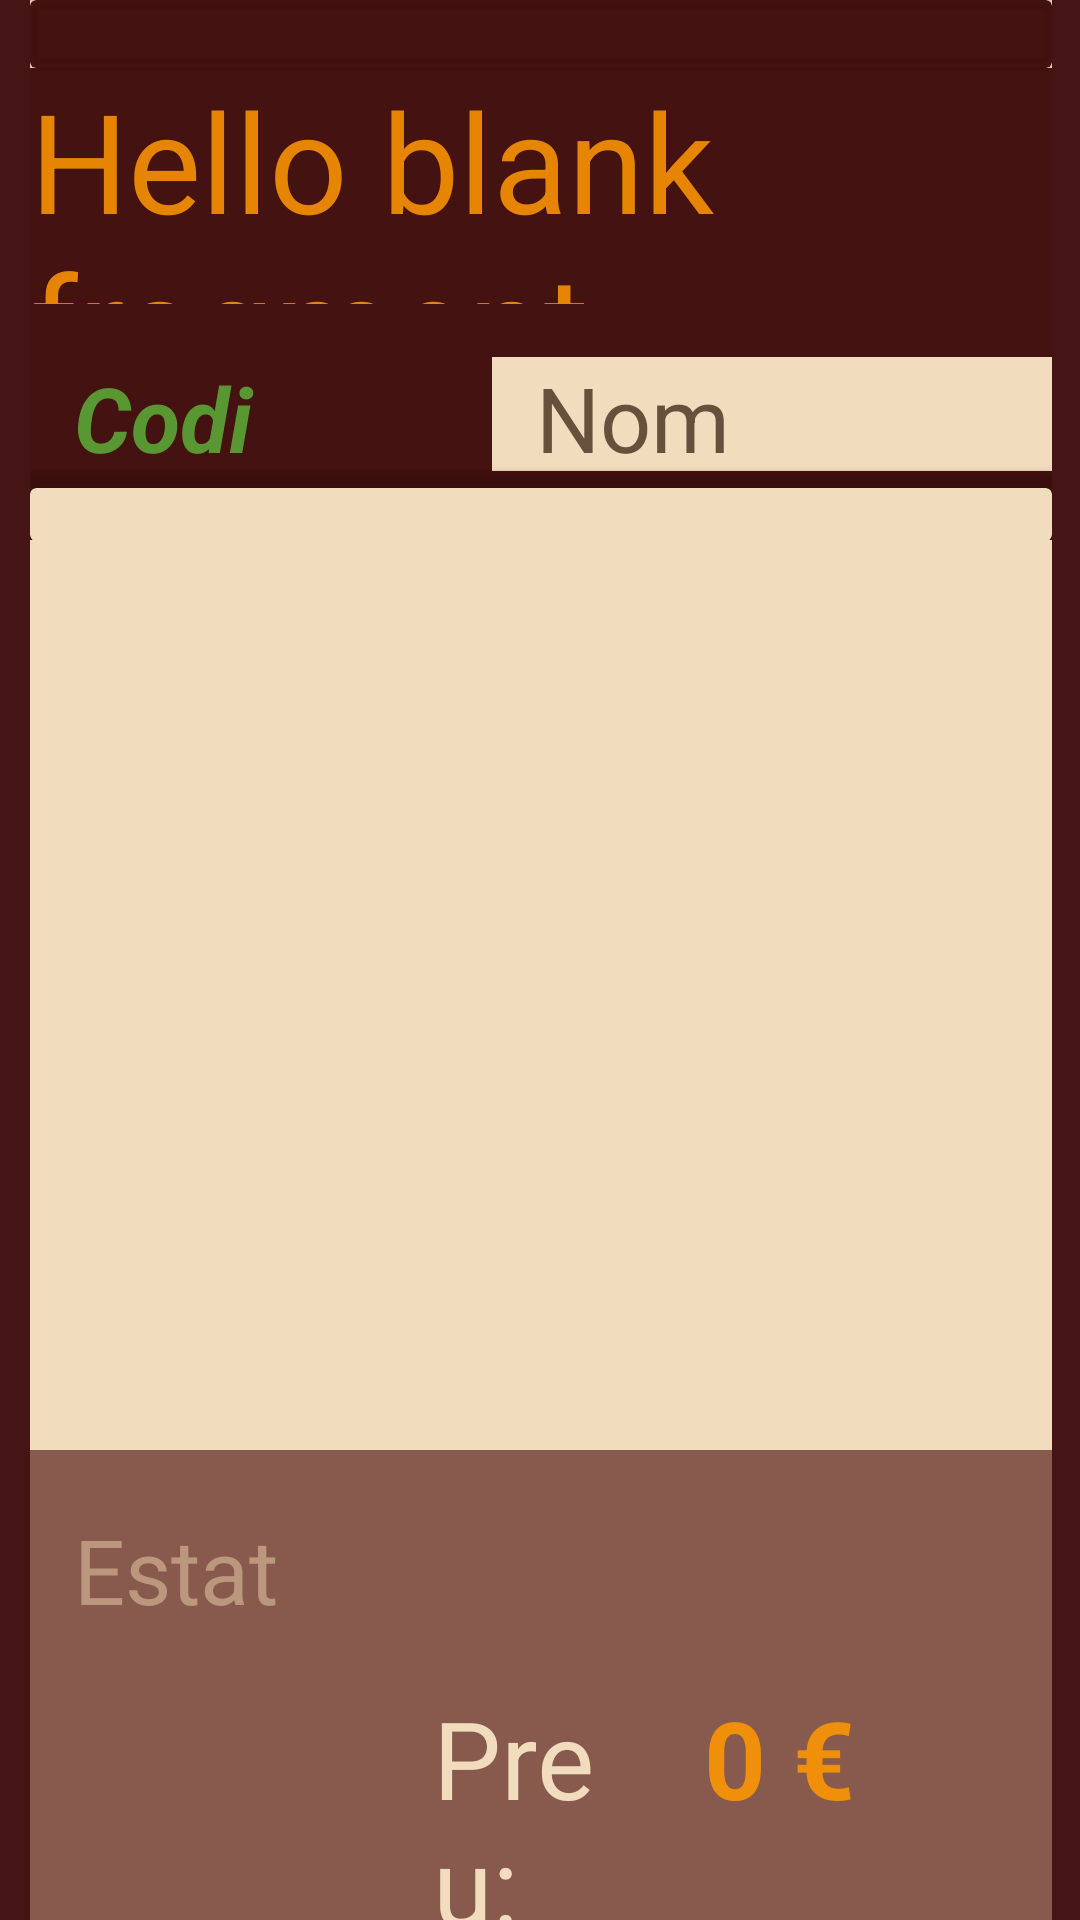

Write the Android layout XML for this screen, with the resource values it uses.
<!-- AndroidManifest.xml: application theme Theme.AppCompat.Light.NoActionBar -->
<!-- res/layout/fragment_taula_seleccionada.xml -->
<?xml version="1.0" encoding="utf-8"?>
<LinearLayout xmlns:android="http://schemas.android.com/apk/res/android"
    xmlns:app="http://schemas.android.com/apk/res-auto"
    xmlns:tools="http://schemas.android.com/tools"
    android:layout_width="match_parent"
    android:layout_height="match_parent"
    android:background="#F23C0808"
    tools:context=".fragments.empresa.TaulaSeleccionadaFragment">

    
    <Space
        android:layout_width="match_parent"
        android:layout_height="match_parent"
        android:layout_weight="45" />

    <LinearLayout
        android:layout_width="match_parent"
        android:layout_height="match_parent"
        android:layout_weight="2.5"
        android:background="#F1DCBD"
        android:orientation="vertical">

        <androidx.cardview.widget.CardView
            android:layout_width="match_parent"
            android:layout_height="match_parent"
            android:layout_weight="1.1"
            app:cardBackgroundColor="#F23C0808" />

        <TextView
            android:id="@+id/textView_taula_num"
            android:layout_width="match_parent"
            android:layout_height="match_parent"
            android:layout_weight="1"
            android:background="#F23C0808"
            android:text="@string/hello_blank_fragment"
            android:textColor="#DCFF9800"
            android:textSize="46sp" />

        <LinearLayout
            android:layout_width="match_parent"
            android:layout_height="match_parent"
            android:layout_weight="1"
            android:background="#F23C0808"
            android:orientation="vertical">

            <Space
                android:layout_width="match_parent"
                android:layout_height="match_parent"
                android:layout_weight="1.5"
                android:background="#9C470909" />

            <LinearLayout
                android:layout_width="match_parent"
                android:layout_height="match_parent"
                android:layout_weight="1"
                android:orientation="horizontal">

                <TextView
                    android:id="@+id/textView_taula_codi"
                    android:layout_width="wrap_content"
                    android:layout_height="wrap_content"
                    android:layout_weight="0.75"
                    android:background="#00470909"
                    android:text="  Codi"
                    android:textColor="#F25B9F35"
                    android:textSize="30sp"
                    android:textStyle="bold|italic" />

                <TextView
                    android:id="@+id/textView_taula_nomUsuari"
                    android:layout_width="wrap_content"
                    android:layout_height="wrap_content"
                    android:layout_weight="1"
                    android:background="#F1DCBD"
                    android:text="  Nom"
                    android:textColor="#D84E3625"
                    android:textSize="30sp" />

            </LinearLayout>

            <androidx.cardview.widget.CardView
                android:layout_width="match_parent"
                android:layout_height="match_parent"
                android:layout_weight="1.8"
                app:cardBackgroundColor="#14420909" />

            <androidx.cardview.widget.CardView
                android:layout_width="match_parent"
                android:layout_height="match_parent"
                android:layout_weight="1.5"
                app:cardBackgroundColor="#F1DCBD" />

        </LinearLayout>

        <androidx.recyclerview.widget.RecyclerView
            android:id="@+id/recycler_taula_productes_comanda"
            android:layout_width="match_parent"
            android:layout_height="match_parent"
            android:layout_weight="0.6"
            android:background="#F1DCBD" />

        <LinearLayout
            android:layout_width="match_parent"
            android:layout_height="match_parent"
            android:layout_weight="1"
            android:background="#9C470909"
            android:orientation="vertical">

            <Space
                android:layout_width="match_parent"
                android:layout_height="match_parent"
                android:layout_weight="1.5" />

            <TextView
                android:id="@+id/textView_taula_estatComanda"
                android:layout_width="match_parent"
                android:layout_height="match_parent"
                android:layout_weight="1"
                android:text="  Estat"
                android:textColor="#8DE3C9A4"
                android:textSize="30sp" />

            <Space
                android:layout_width="match_parent"
                android:layout_height="match_parent"
                android:layout_weight="1.5" />
        </LinearLayout>

        <LinearLayout
            android:layout_width="match_parent"
            android:layout_height="match_parent"
            android:layout_weight="1"
            android:background="#9C470909"
            android:orientation="horizontal">

            <Space
                android:layout_width="match_parent"
                android:layout_height="match_parent"
                android:layout_weight="1" />

            <TextView
                android:id="@+id/textView_taula_textPreu"
                android:layout_width="match_parent"
                android:layout_height="match_parent"
                android:layout_weight="1.3"
                android:background="#00000000"
                android:text="Preu: "
                android:textColor="#F1DCBD"
                android:textSize="36sp" />

            <TextView
                android:id="@+id/textView_taula_preu"
                android:layout_width="match_parent"
                android:layout_height="match_parent"
                android:layout_weight="1"
                android:text="  0 €"
                android:textColor="#DCFF9800"
                android:textSize="36sp"
                android:textStyle="bold" />

        </LinearLayout>
    </LinearLayout>

    <Space
        android:layout_width="match_parent"
        android:layout_height="match_parent"
        android:layout_weight="45" />

</LinearLayout>
<!-- resources referenced by this layout -->
<resources>
  <string name="hello_blank_fragment">Hello blank fragment</string>
</resources>
